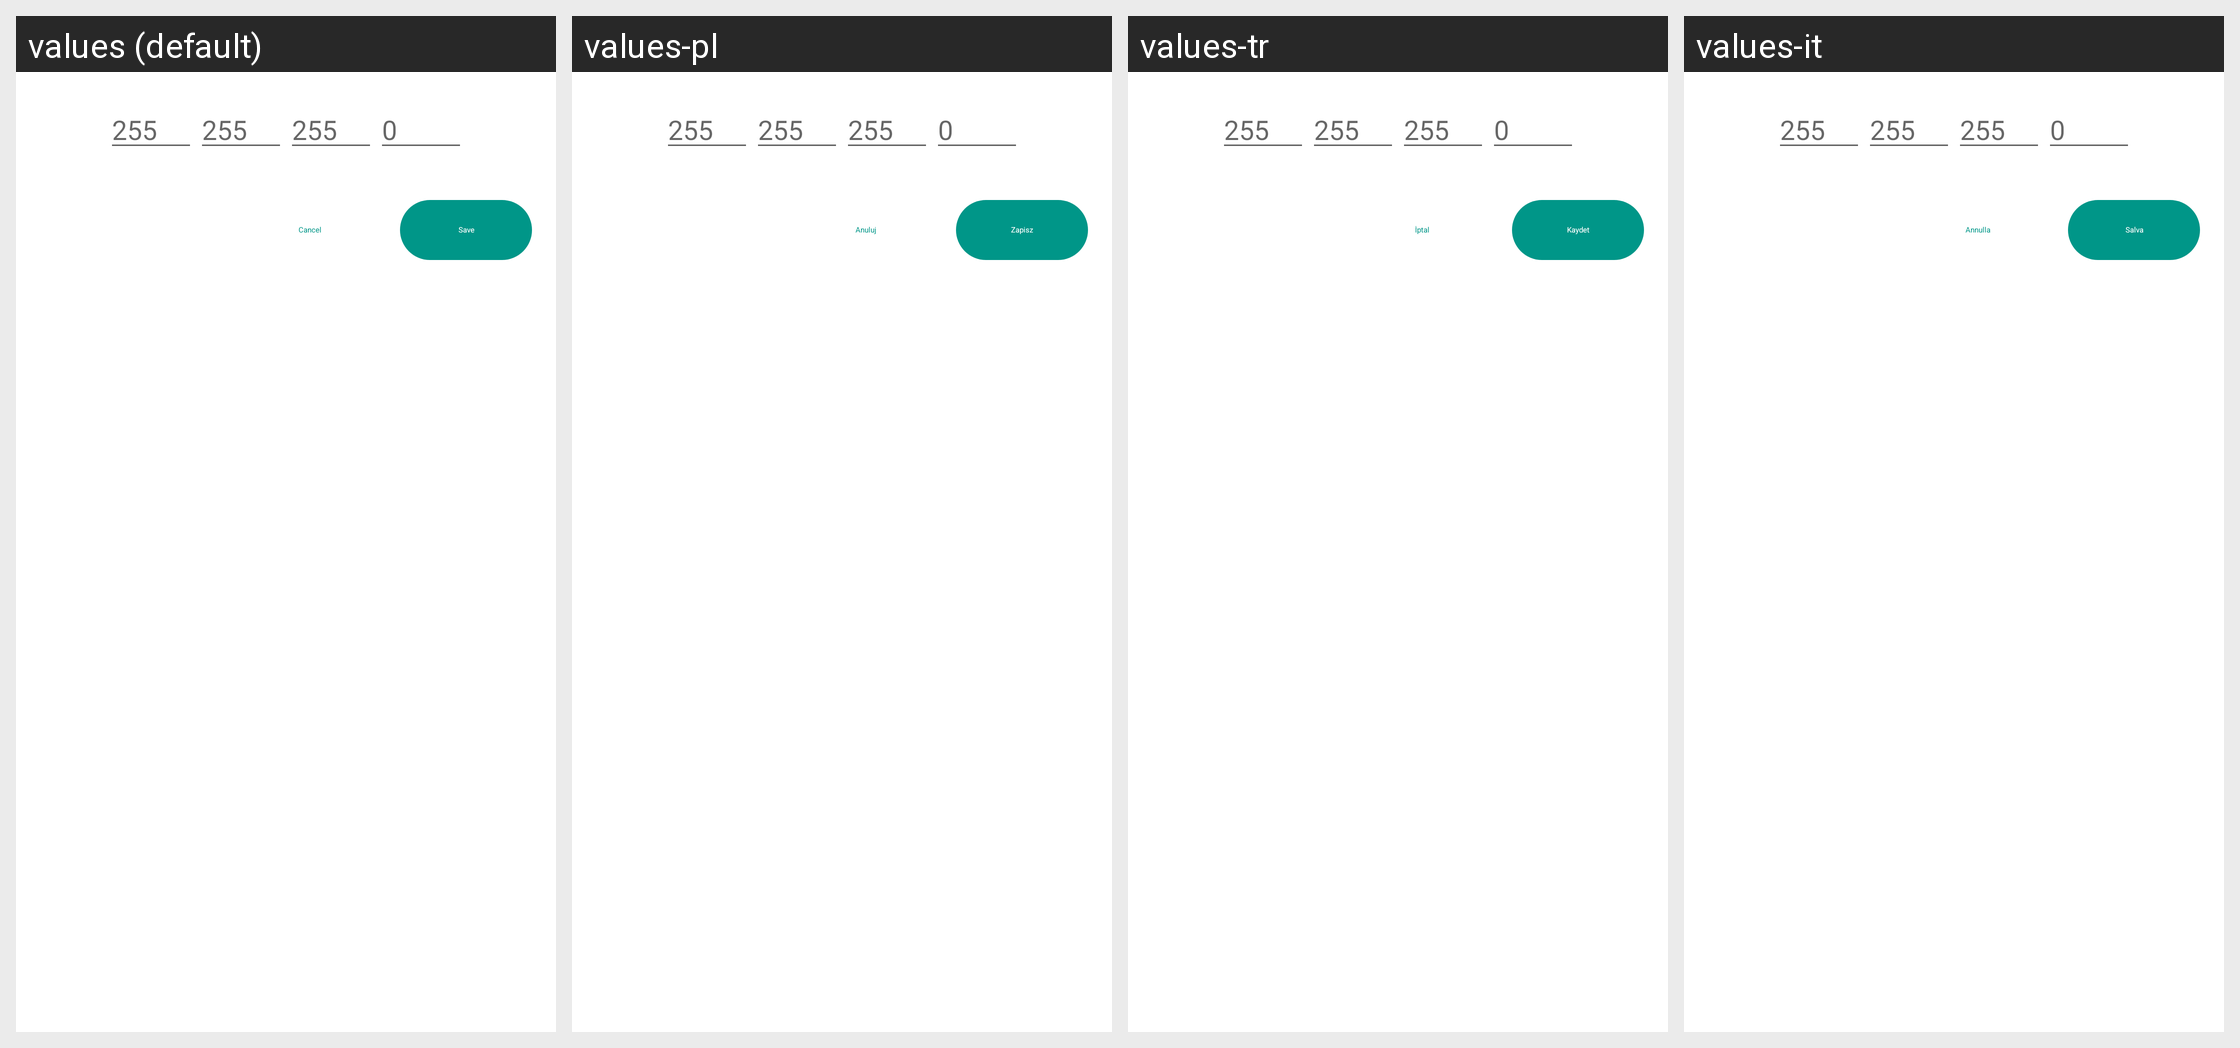

Here is an Android app screen in its default locale and in the app's own translations. Write out the translated-string differences for the strings that appear on this screen.
Android screen res/layout/aa_fragment_add_network_address.xml rendered under 4 locales, left to right: values (default), values-pl, values-tr, values-it. Device: Nexus 5 (rendered at 1080×1920; each locale shown at half size, 540×960, under a caption strip naming it); theme Theme.MaterialComponents.DayNight.NoActionBar.
Other locales in the repository, not shown: values-ar, values-cs, values-de, values-es, values-es-rES, values-hu, values-ja, values-ka, values-ko, values-nl, values-pt-rBR, values-ro, values-ru, values-uk, values-vi, values-zh-rCN, values-zh-rTW.
Strings drawn on this screen, with the default value and each locale's value (text and hints the layout hard-codes, and strings that could not be matched under every locale, appear in the picture but are not listed):

aa_cancel
  values: Cancel
  values-pl: Anuluj
  values-tr: İptal
  values-it: Annulla

aa_save
  values: Save
  values-pl: Zapisz
  values-tr: Kaydet
  values-it: Salva
